Labelled photos from "dataset", an image-classification folder in Losabit/Instrument-Classification. The possible labels are: guitar, piano, saxo.

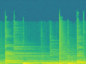
Label: guitar

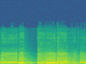
Label: saxo

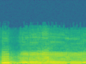
Label: saxo

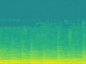
Label: piano

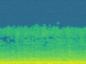
Label: piano

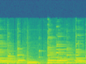
Label: guitar
